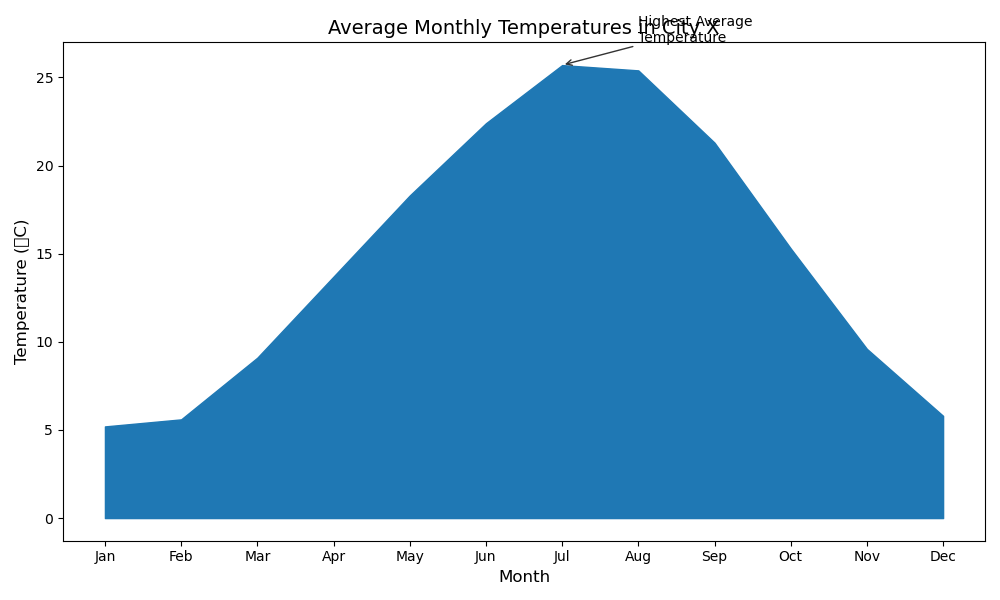

The file beside this chart, header and first rows:
Date, Temperature
2023-01-01, 5
2023-01-02, 6
2023-01-03, 7
...
2023-12-30, 4
2023-12-31, 5
